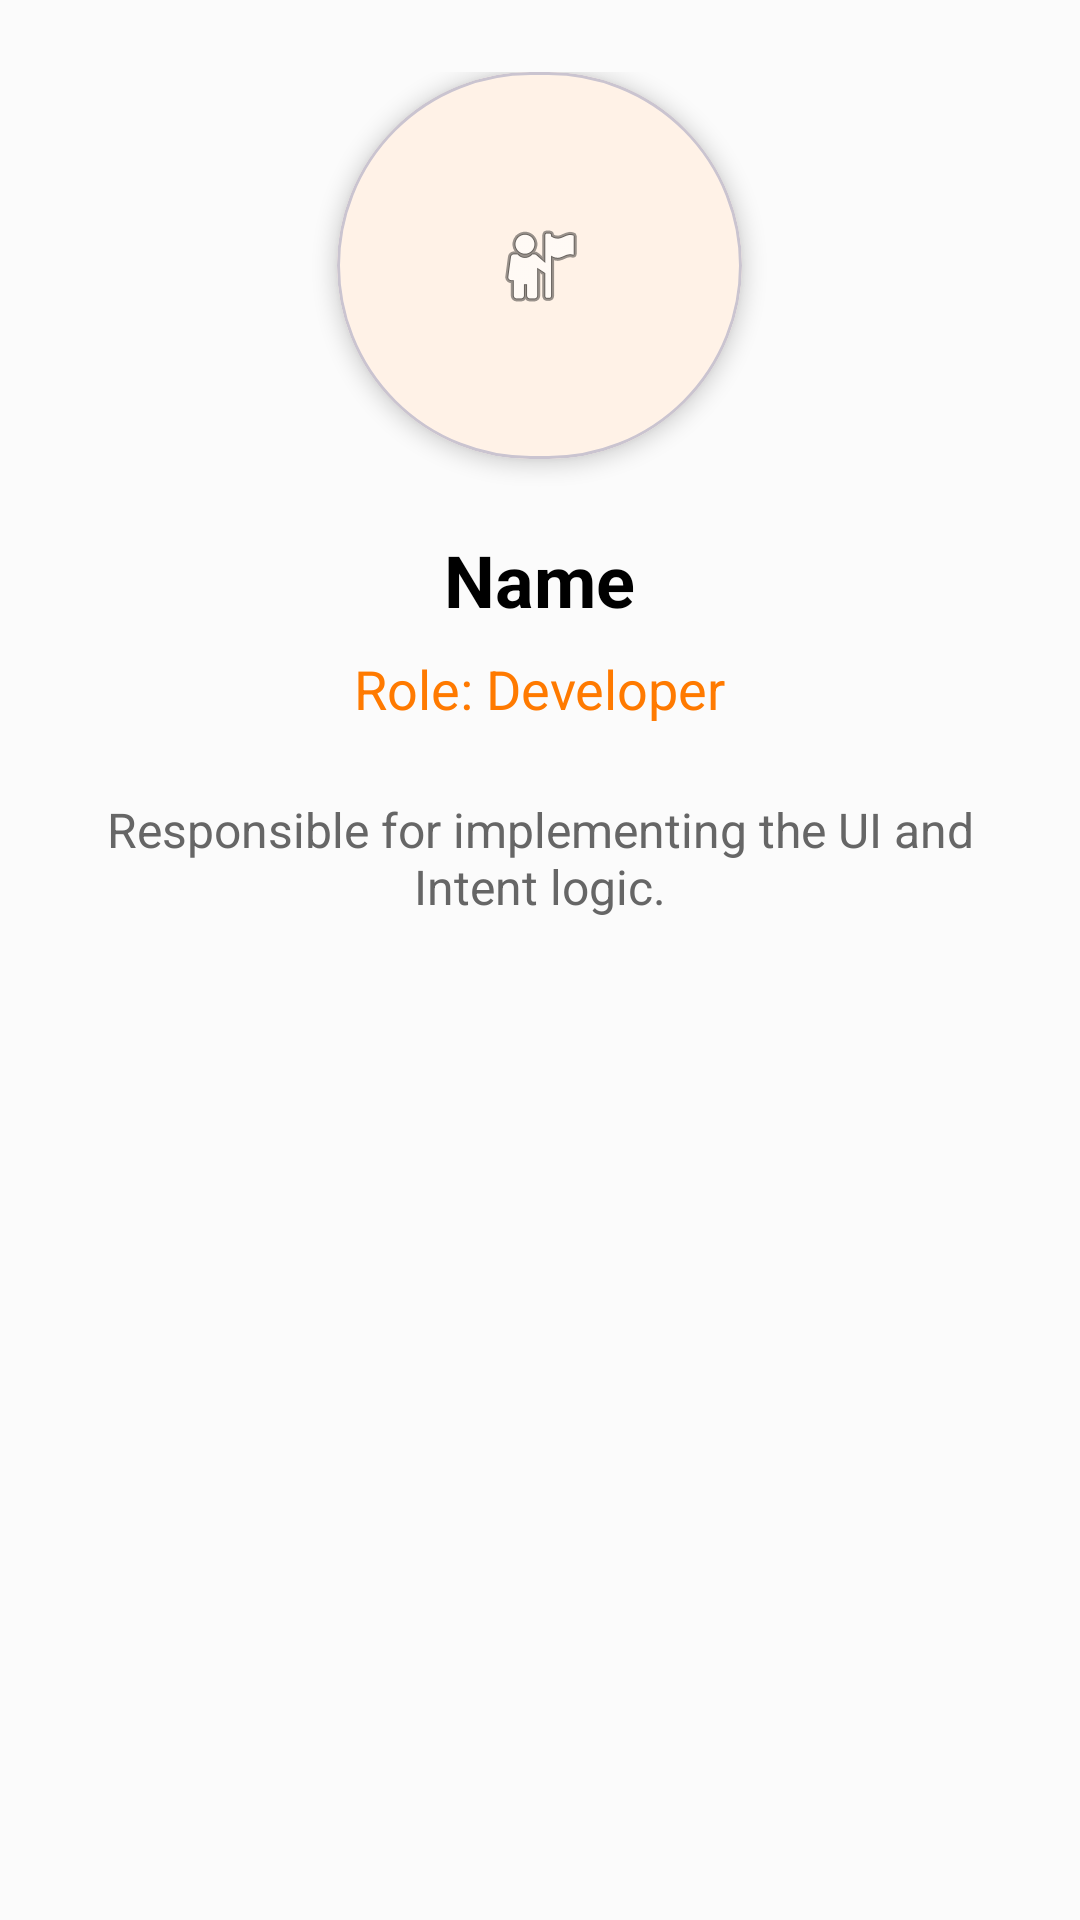

Here is an Android app screen rendered from its layout file. Give the layout XML and the strings, colors and styles it references.
<!-- AndroidManifest.xml: application theme Theme.Food -->
<!-- res/layout/activity_member_detail.xml -->
<?xml version="1.0" encoding="utf-8"?>
<LinearLayout xmlns:android="http://schemas.android.com/apk/res/android"
    xmlns:app="http://schemas.android.com/apk/res-auto"
    android:layout_width="match_parent"
    android:layout_height="match_parent"
    android:orientation="vertical"
    android:padding="24dp"
    android:gravity="center_horizontal"
    android:background="@color/background_light">

    <com.google.android.material.card.MaterialCardView
        android:layout_width="135dp"
        android:layout_height="129dp"
        android:layout_marginBottom="24dp"
        app:cardCornerRadius="75dp"
        app:cardElevation="4dp">

        <ImageView
            android:id="@+id/memberPhoto"
            android:layout_width="match_parent"
            android:layout_height="match_parent"
            android:padding="20dp"
            android:scaleType="centerInside"
            android:src="@android:drawable/ic_menu_myplaces" />
    </com.google.android.material.card.MaterialCardView>

    <TextView
        android:id="@+id/memberNameDetail"
        android:layout_width="wrap_content"
        android:layout_height="wrap_content"
        android:layout_marginBottom="8dp"
        android:text="Name"
        android:textColor="@color/text_dark"
        android:textSize="24sp"
        android:textStyle="bold" />

    <TextView
        android:id="@+id/memberRole"
        android:layout_width="wrap_content"
        android:layout_height="wrap_content"
        android:text="Role: Developer"
        android:textSize="18sp"
        android:textColor="@color/primary_purple"
        android:layout_marginBottom="24dp"/>

    <TextView
        android:id="@+id/memberDescription"
        android:layout_width="match_parent"
        android:layout_height="wrap_content"
        android:text="Responsible for implementing the UI and Intent logic."
        android:textSize="16sp"
        android:textColor="@color/text_grey"
        android:gravity="center"/>

</LinearLayout>
<!-- resources referenced by this layout -->
<resources>
  <color name="background_light">@color/app_bg</color>
  <color name="primary_purple">@color/app_primary</color>
  <color name="text_dark">@color/app_text_primary</color>
  <color name="text_grey">@color/app_text_secondary</color>
  <style name="Theme.Food" parent="Base.Theme.Food" />
  <color name="app_bg">#FBFBFB</color>
  <color name="app_primary">#FF7A00</color>
  <color name="app_text_primary">#000000</color>
  <color name="app_text_secondary">#666666</color>
  <style name="Base.Theme.Food" parent="Theme.Material3.Light.NoActionBar">
          <item name="colorPrimary">@color/app_primary</item>
          <item name="android:windowBackground">@color/app_bg</item>
          <item name="android:statusBarColor">@color/app_bg</item>
          <item name="android:windowLightStatusBar">true</item>
          <item name="colorSurface">@color/app_card_bg</item>
          <item name="colorOnSurface">@color/app_text_primary</item>
          
          <item name="android:editTextColor">@color/app_text_primary</item>
          <item name="android:textColorPrimary">@color/app_text_primary</item>
          <item name="android:textColorSecondary">@color/app_text_secondary</item>
          <item name="android:textColorHint">@color/app_text_secondary</item>
      </style>
  <color name="app_card_bg">#FFFFFF</color>
</resources>
